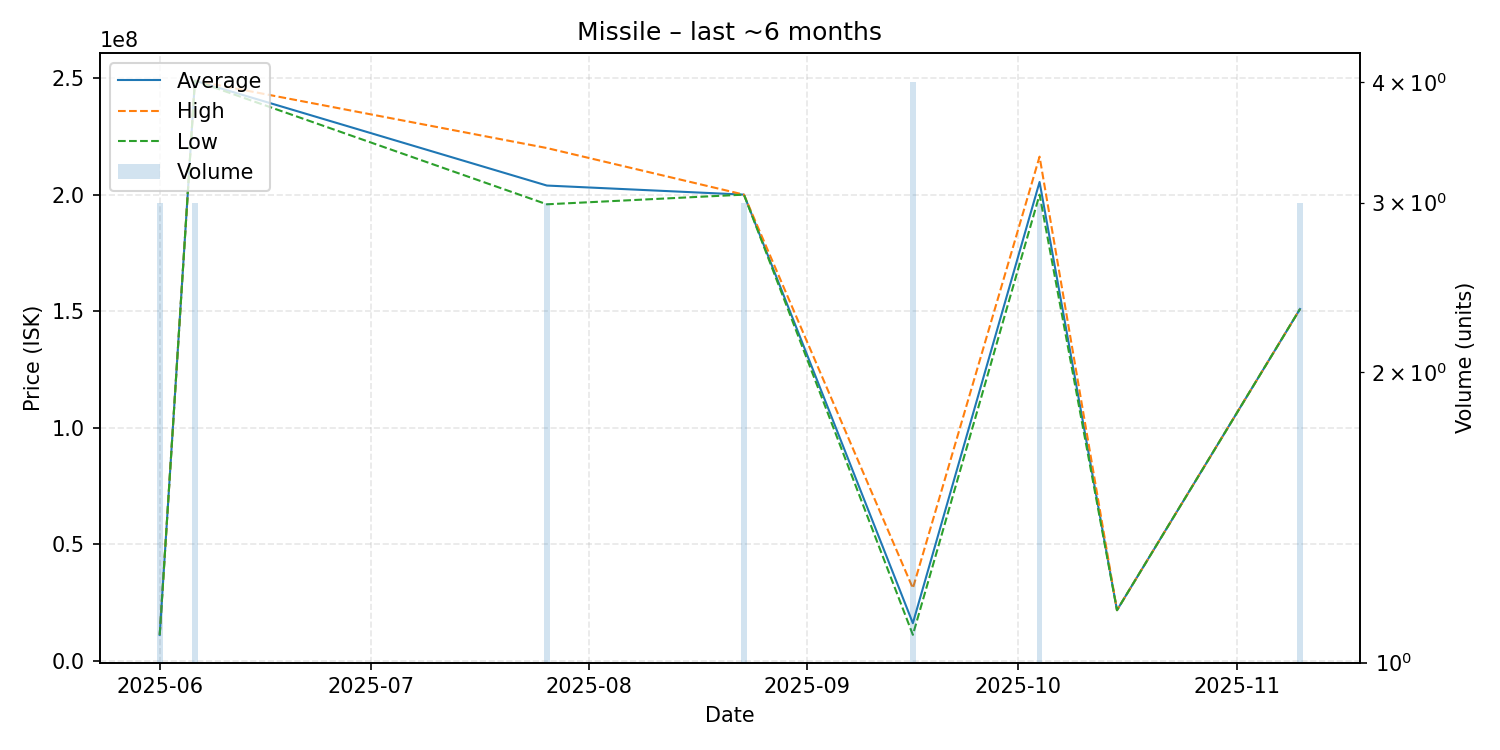

Source data for this figure (header and first rows):
date, average, highest, lowest, order_count, volume
2025-06-01, 11030000, 11030000, 11030000, 1, 3
2025-06-06, 248900000, 248900000, 248900000, 1, 3
2025-07-26, 203900000, 220000000, 195850000, 3, 3
2025-08-23, 200000000, 200000000, 200000000, 1, 3
2025-09-16, 16047500, 31040000, 11050000, 2, 4
2025-10-04, 205433333, 216300000, 200000000, 2, 3
2025-10-15, 21630000, 21630000, 21630000, 1, 1
2025-11-10, 150900000, 150900000, 150900000, 1, 3
